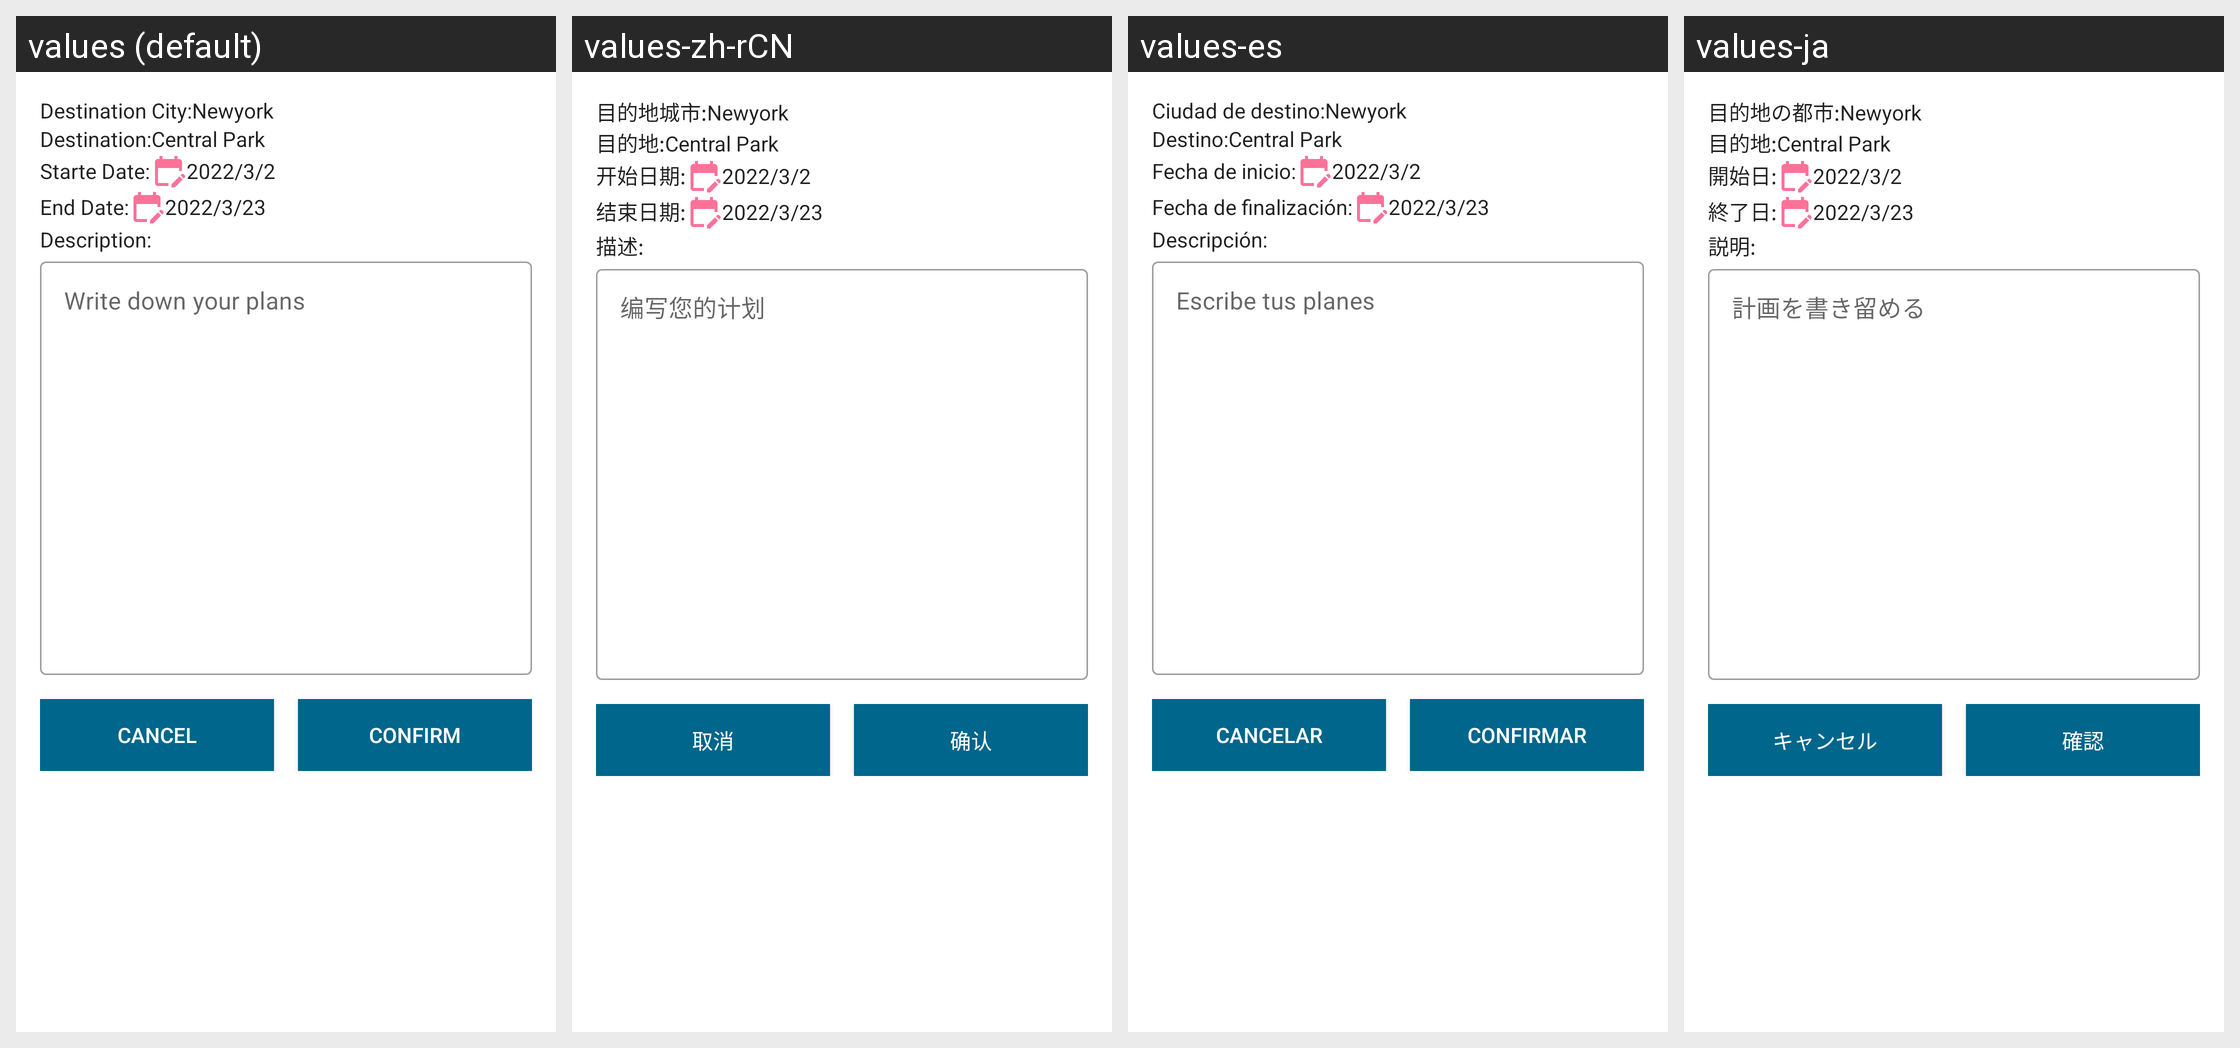

Here is an Android app screen in its default locale and in the app's own translations. Write out the translated-string differences for the strings that appear on this screen.
Android screen res/layout/fragment_bottom_sheet_add_plans.xml rendered under 4 locales, left to right: values (default), values-zh-rCN, values-es, values-ja. Device: Nexus 5 (rendered at 1080×1920; each locale shown at half size, 540×960, under a caption strip naming it); theme Theme.TravelAssistant.
Strings drawn on this screen, with the default value and each locale's value (text and hints the layout hard-codes, and strings that could not be matched under every locale, appear in the picture but are not listed):

text_destination_city
  values: Destination City:
  values-zh-rCN: 目的地城市:
  values-es: Ciudad de destino:
  values-ja: 目的地の都市:

text_destination
  values: Destination:
  values-zh-rCN: 目的地:
  values-es: Destino:
  values-ja: 目的地:

text_start_date
  values: Starte Date:
  values-zh-rCN: 开始日期:
  values-es: Fecha de inicio:
  values-ja: 開始日:

text_end_date
  values: End Date:
  values-zh-rCN: 结束日期:
  values-es: Fecha de finalización:
  values-ja: 終了日:

text_description
  values: Description: 
  values-zh-rCN: 描述: 
  values-es: Descripción: 
  values-ja: 説明: 

hint_plans_description
  values: Write down your plans
  values-zh-rCN: 编写您的计划
  values-es: Escribe tus planes
  values-ja: 計画を書き留める

text_cancel
  values: Cancel
  values-zh-rCN: 取消
  values-es: Cancelar
  values-ja: キャンセル

text_confirm
  values: Confirm
  values-zh-rCN: 确认
  values-es: Confirmar
  values-ja: 確認
